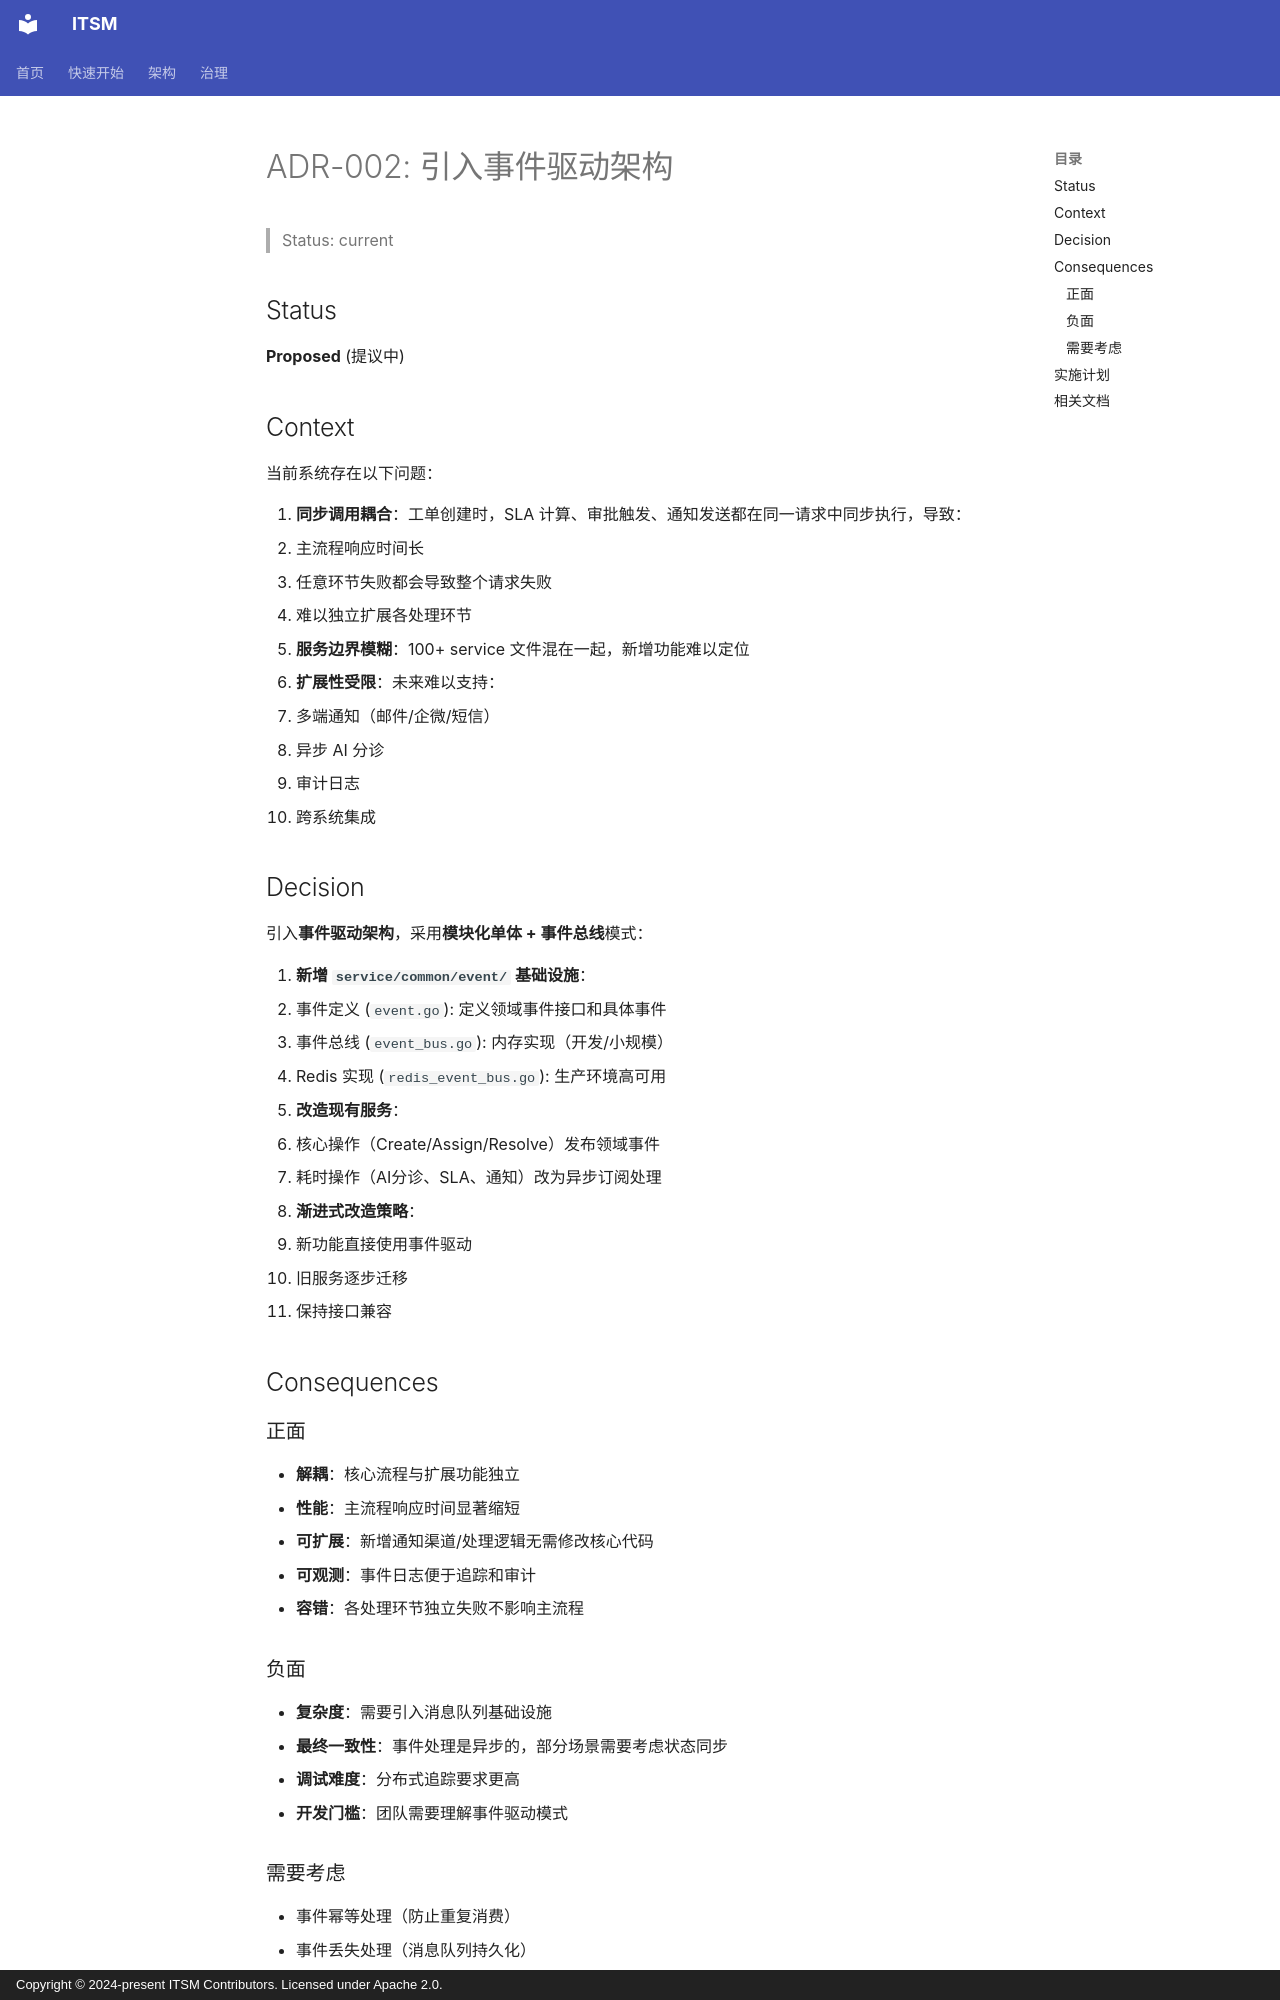

repository: heidsoft/itsm · page: architecture/adr-event-driven-architecture/index.html · generator: mkdocs · copyright: Copyright © 2024-present ITSM Contributors. Licensed under Apache 2.0.

# ADR-002: 引入事件驱动架构

> Status: current

## Status
**Proposed** (提议中)

## Context

当前系统存在以下问题：

1. **同步调用耦合**：工单创建时，SLA 计算、审批触发、通知发送都在同一请求中同步执行，导致：
   - 主流程响应时间长
   - 任意环节失败都会导致整个请求失败
   - 难以独立扩展各处理环节

2. **服务边界模糊**：100+ service 文件混在一起，新增功能难以定位

3. **扩展性受限**：未来难以支持：
   - 多端通知（邮件/企微/短信）
   - 异步 AI 分诊
   - 审计日志
   - 跨系统集成

## Decision

引入**事件驱动架构**，采用**模块化单体 + 事件总线**模式：

1. **新增 `service/common/event/` 基础设施**：
   - 事件定义 (`event.go`): 定义领域事件接口和具体事件
   - 事件总线 (`event_bus.go`): 内存实现（开发/小规模）
   - Redis 实现 (`redis_event_bus.go`): 生产环境高可用

2. **改造现有服务**：
   - 核心操作（Create/Assign/Resolve）发布领域事件
   - 耗时操作（AI分诊、SLA、通知）改为异步订阅处理

3. **渐进式改造策略**：
   - 新功能直接使用事件驱动
   - 旧服务逐步迁移
   - 保持接口兼容

## Consequences

### 正面
- **解耦**：核心流程与扩展功能独立
- **性能**：主流程响应时间显著缩短
- **可扩展**：新增通知渠道/处理逻辑无需修改核心代码
- **可观测**：事件日志便于追踪和审计
- **容错**：各处理环节独立失败不影响主流程

### 负面
- **复杂度**：需要引入消息队列基础设施
- **最终一致性**：事件处理是异步的，部分场景需要考虑状态同步
- **调试难度**：分布式追踪要求更高
- **开发门槛**：团队需要理解事件驱动模式

### 需要考虑
- 事件幂等处理（防止重复消费）
- 事件丢失处理（消息队列持久化）
- 事件顺序性（同一工单的事件需有序处理）
